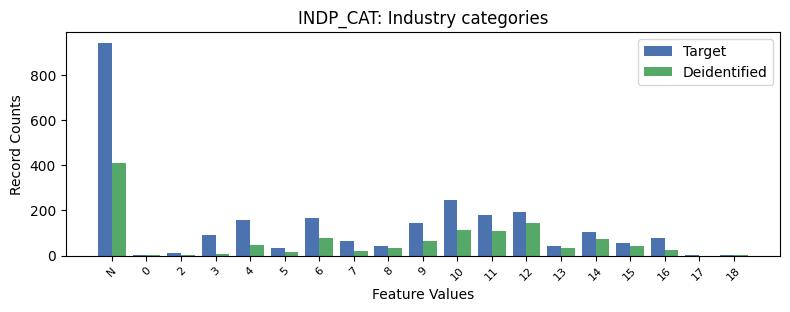

Data behind this chart, as committed beside it:
, INDP_CAT, count_target, count_deidentified
0, -1, 942, 410.0
1, 10, 248, 113.0
2, 12, 192, 143.0
3, 11, 179, 108.0
4, 6, 166, 76.0
5, 4, 158, 47.0
6, 9, 143, 63.0
7, 14, 105, 75.0
8, 3, 91, 6.0
9, 16, 78, 26.0
10, 7, 67, 20.0
11, 15, 57, 44.0
12, 8, 42, 36.0
13, 13, 41, 34.0
14, 5, 36, 15.0
15, 2, 13, 5.0
16, 18, 5, 3.0
17, 0, 3, 2.0
18, 17, 2, 0.0
